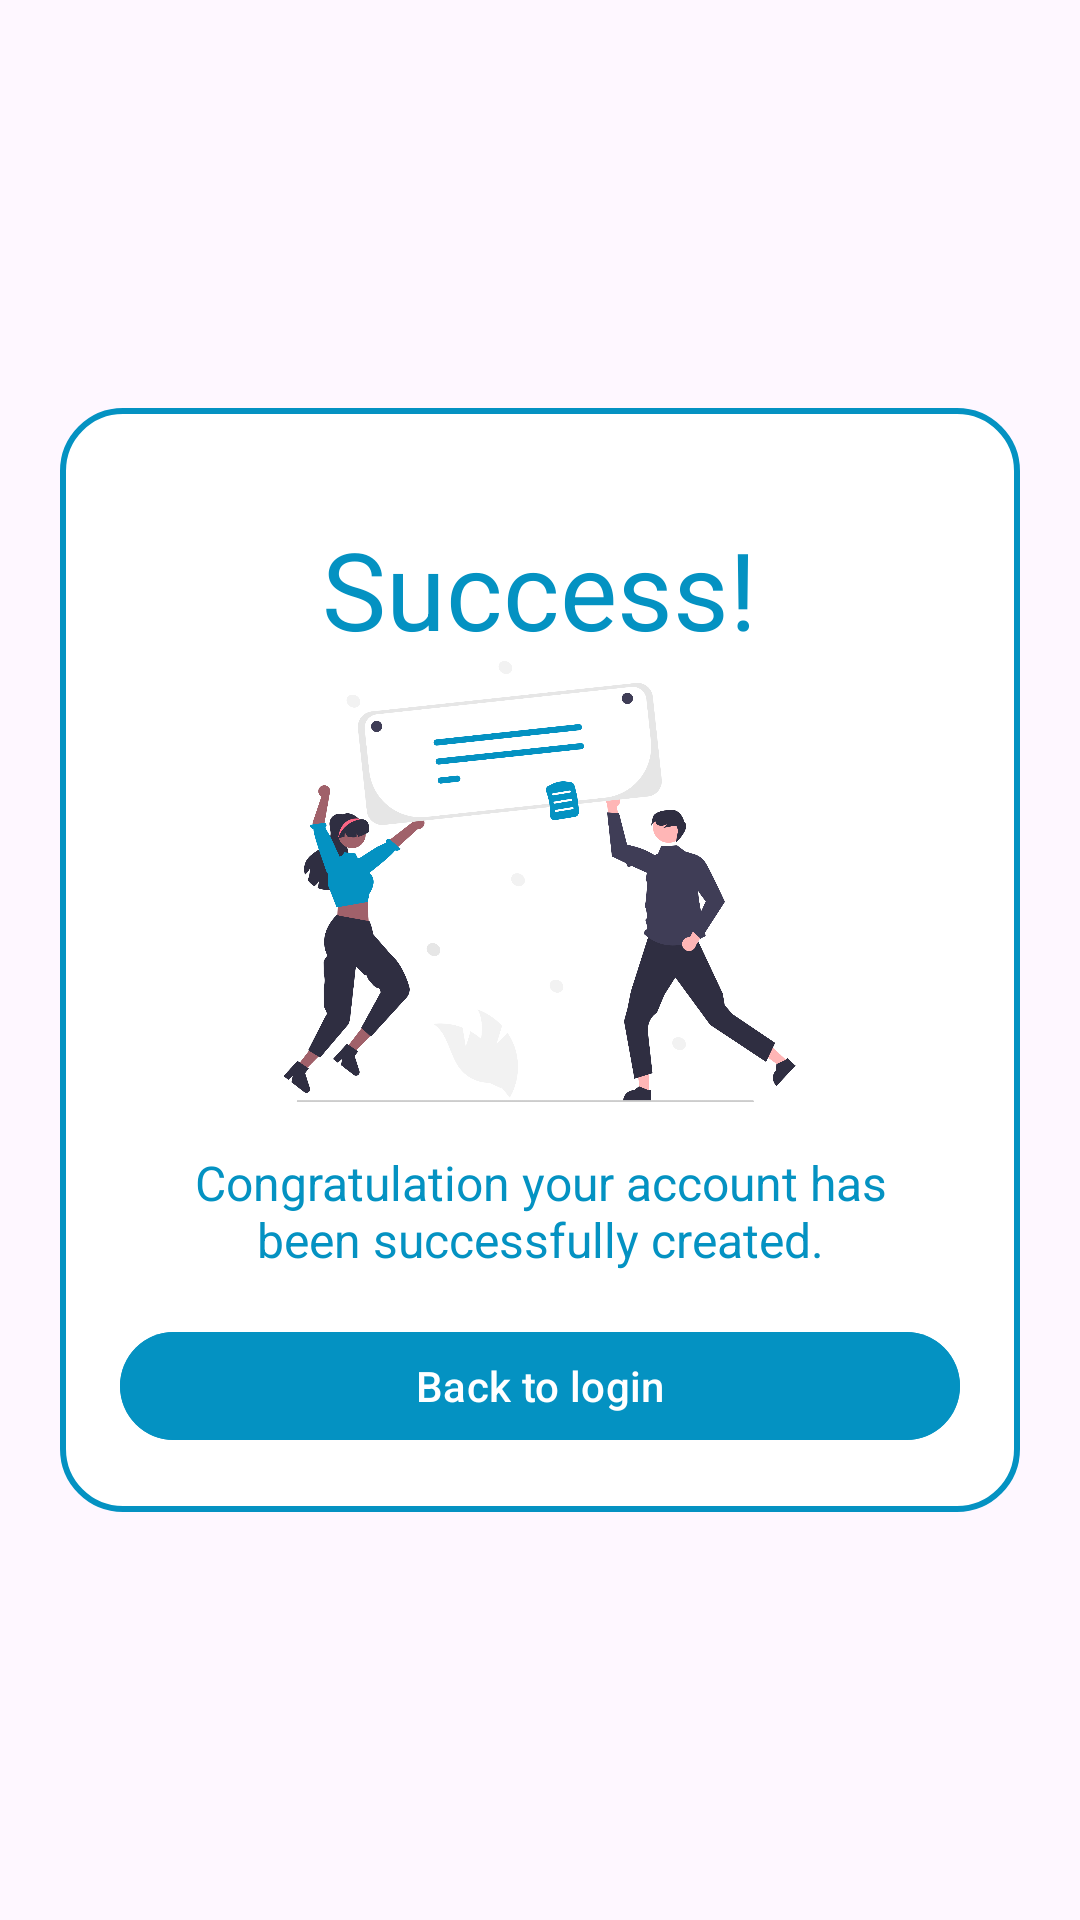

This screen was rendered from an Android layout file. Write that file and the resources it references.
<!-- AndroidManifest.xml: application theme Theme.AlertMate -->
<!-- res/layout/success_dialog.xml -->
<?xml version="1.0" encoding="utf-8"?>
<androidx.constraintlayout.widget.ConstraintLayout
    xmlns:android="http://schemas.android.com/apk/res/android"
    xmlns:app="http://schemas.android.com/apk/res-auto"
    xmlns:tools="http://schemas.android.com/tools"
    android:layout_width="match_parent"
    android:layout_height="match_parent"
    android:id="@+id/dialogSuccess"
    android:layout_margin="20dp"
    android:padding="20dp">

    <LinearLayout xmlns:android="http://schemas.android.com/apk/res/android"
        android:id="@+id/dialogBox"
        android:layout_width="match_parent"
        android:layout_height="wrap_content"
        android:orientation="vertical"
        android:padding="20dp"
        android:background="@drawable/ceruleanblue_border"
        android:gravity="center"
        app:layout_constraintTop_toTopOf="parent"
        app:layout_constraintBottom_toBottomOf="parent"
        app:layout_constraintStart_toStartOf="parent"
        app:layout_constraintEnd_toEndOf="parent">

        
        <TextView
            android:id="@+id/successTv"
            android:layout_width="wrap_content"
            android:layout_height="wrap_content"
            android:text="Success!"
            android:textSize="36sp"
            android:textColor="@color/ceruleanblue"
            android:layout_marginTop="16dp"/>

        
        <ImageView
            android:id="@+id/loginImg"
            android:layout_width="205dp"
            android:layout_height="147dp"
            android:src="@drawable/successful"/>

        
        <TextView
            android:id="@+id/congratulat"
            android:layout_width="wrap_content"
            android:layout_height="wrap_content"
            android:text="@string/success_desc"
            android:textSize="16sp"
            android:textColor="@color/ceruleanblue"
            android:gravity="center"
            android:layout_margin="16dp" />

        
        <Button
            android:id="@+id/btol_btn"
            android:layout_width="match_parent"
            android:layout_height="44dp"
            android:text="Back to login"
            android:backgroundTint="@color/ceruleanblue"
            android:textColor="@android:color/white"/>

    </LinearLayout>

</androidx.constraintlayout.widget.ConstraintLayout>
<!-- resources referenced by this layout -->
<resources>
  <color name="ceruleanblue">#0492C2</color>
  <!-- drawable ceruleanblue_border (drawable) -->
  <?xml version="1.0" encoding="utf-8"?>
  <shape xmlns:android="http://schemas.android.com/apk/res/android"
      android:shape="rectangle">
  
      <corners
          android:radius="20dp"/>
  
      <stroke
          android:color="@color/ceruleanblue"
          android:width="2dp"/>
  
      <solid
          android:color="@color/white"/>
  
  </shape>
  <!-- drawable successful: png bitmap (drawable, 193216 bytes) -->
  <string name="success_desc">Congratulation your account has been successfully created.</string>
  <style name="Theme.AlertMate" parent="Base.Theme.AlertMate" />
  <color name="white">#FFFFFFFF</color>
  <style name="Base.Theme.AlertMate" parent="Theme.Material3.DayNight.NoActionBar">
          
          <item name="colorPrimary">@color/ceruleanblue</item>
          <item name="colorPrimaryVariant">@color/ceruleanblue</item>
          <item name="android:statusBarColor">@color/ceruleanblue</item>
      </style>
</resources>
